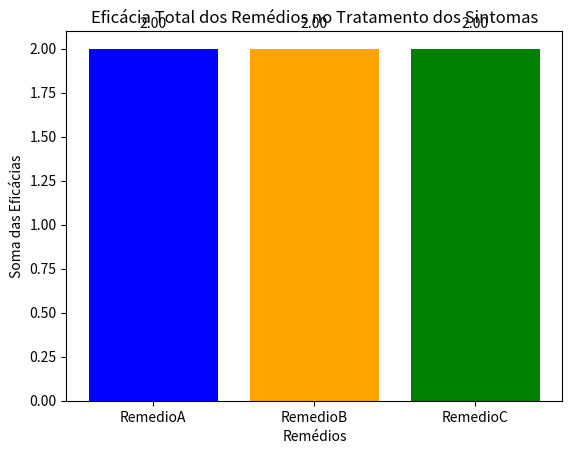

The script that saved this image:
import numpy as np
import matplotlib.pyplot as plt

remedios = ['RemedioA', 'RemedioB', 'RemedioC']
sintomas = ['Sintoma1', 'Sintoma2', 'Sintoma3', 'Sintoma4']

# Definir a matriz de eficácias (linhas: sintomas, colunas: remédios)
eficacias = np.array([
    [0.5, 0.5, 0.5, 0.5],  
    [0.5, 0.5, 0.5, 0.5], 
    [0.5, 0.5, 0.5, 0.5],  
])

# Calcular a soma das eficácias para cada remédio
soma_eficacias = np.sum(eficacias, axis=1)

# Encontrar o índice do remédio com a maior soma de eficácias 
indice_melhor_remedio = np.argmax(soma_eficacias) 

melhor_remedio = remedios[indice_melhor_remedio] 

print(f"O melhor remédio para tratar a maioria dos sintomas é: {melhor_remedio}")

fig, ax = plt.subplots()
barras = ax.bar(remedios, soma_eficacias, color=['blue', 'orange', 'green'])

ax.set_xlabel('Remédios')
ax.set_ylabel('Soma das Eficácias')
ax.set_title('Eficácia Total dos Remédios no Tratamento dos Sintomas')

for barra in barras:
    altura = barra.get_height()
    ax.text(barra.get_x() + barra.get_width()/2., 1.05*altura,
            f'{altura:.2f}', ha='center', va='bottom')

plt.show()